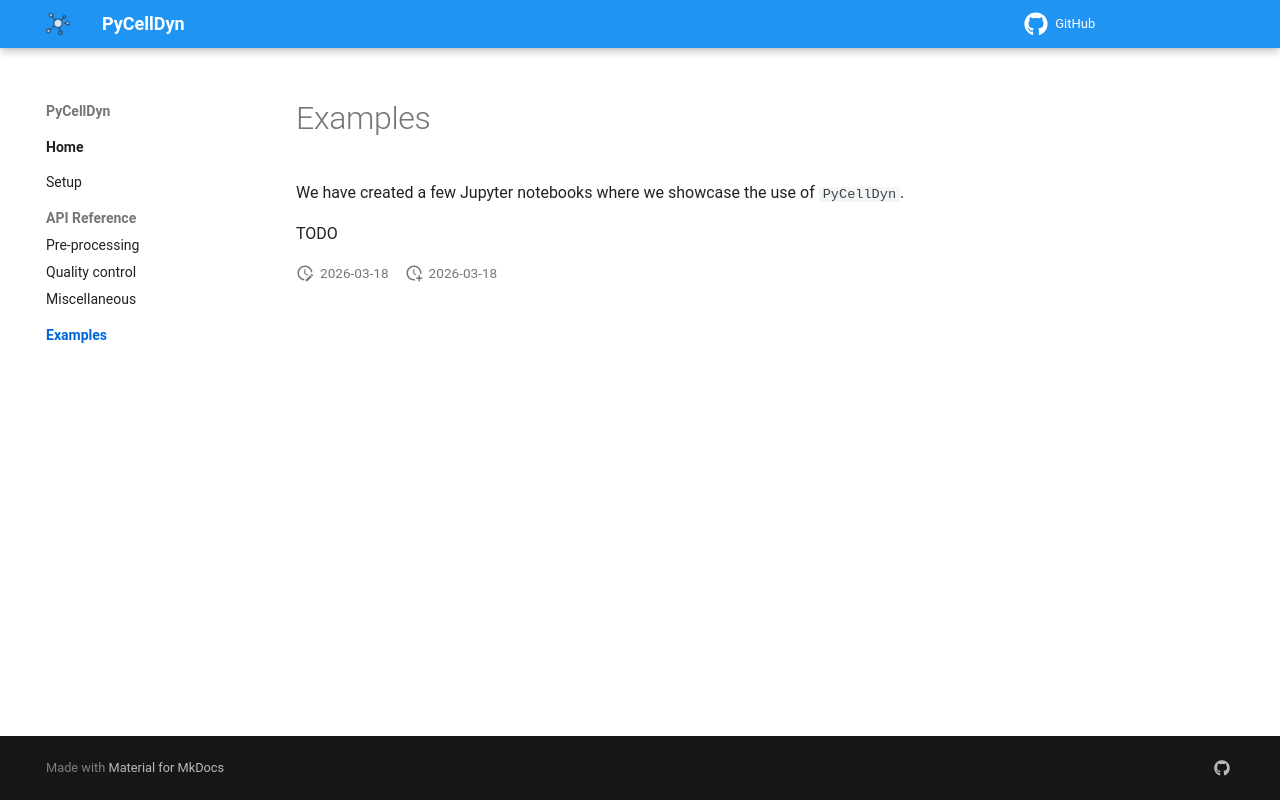

repository: UPOD-datascience/pycelldyn · page: examples/index.html · generator: mkdocs

# Examples

We have created a few Jupyter notebooks where we showcase the use of `PyCellDyn`. 

TODO
